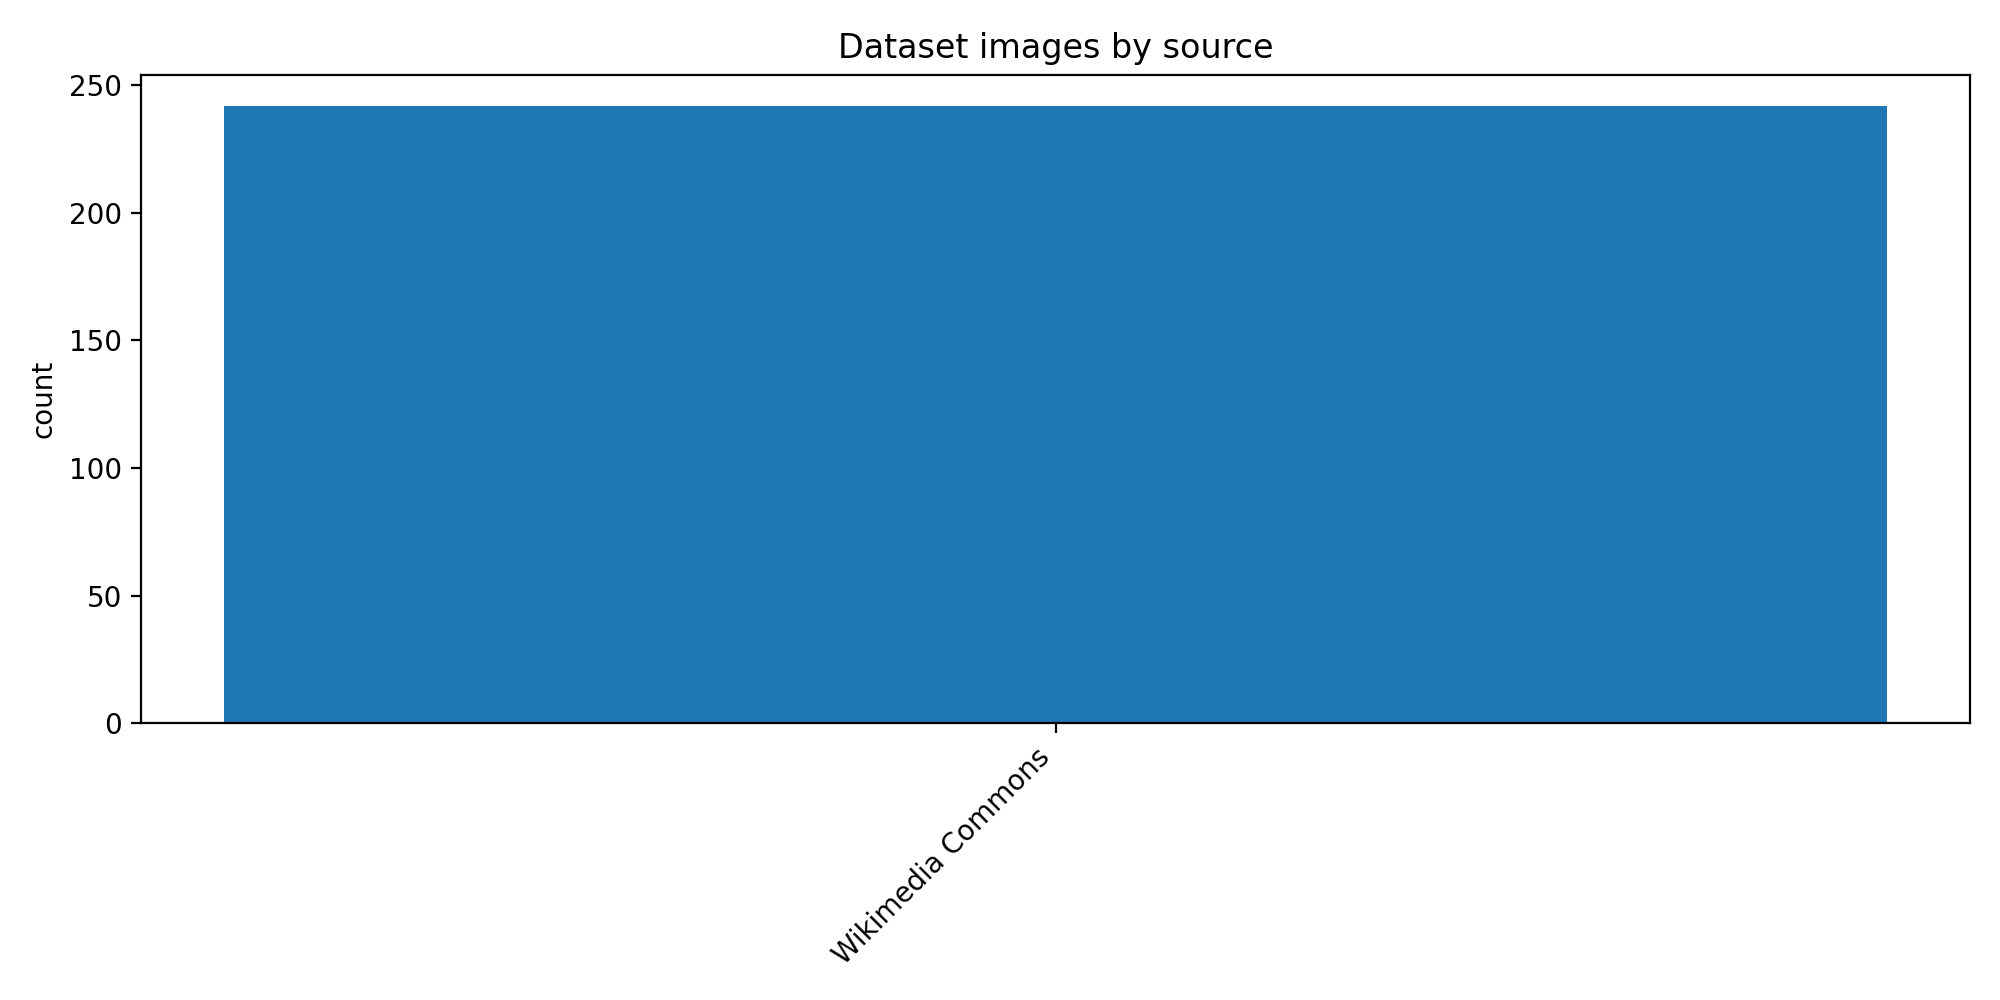

The file beside this chart, header and first rows:
source, count
Wikimedia Commons, 242
